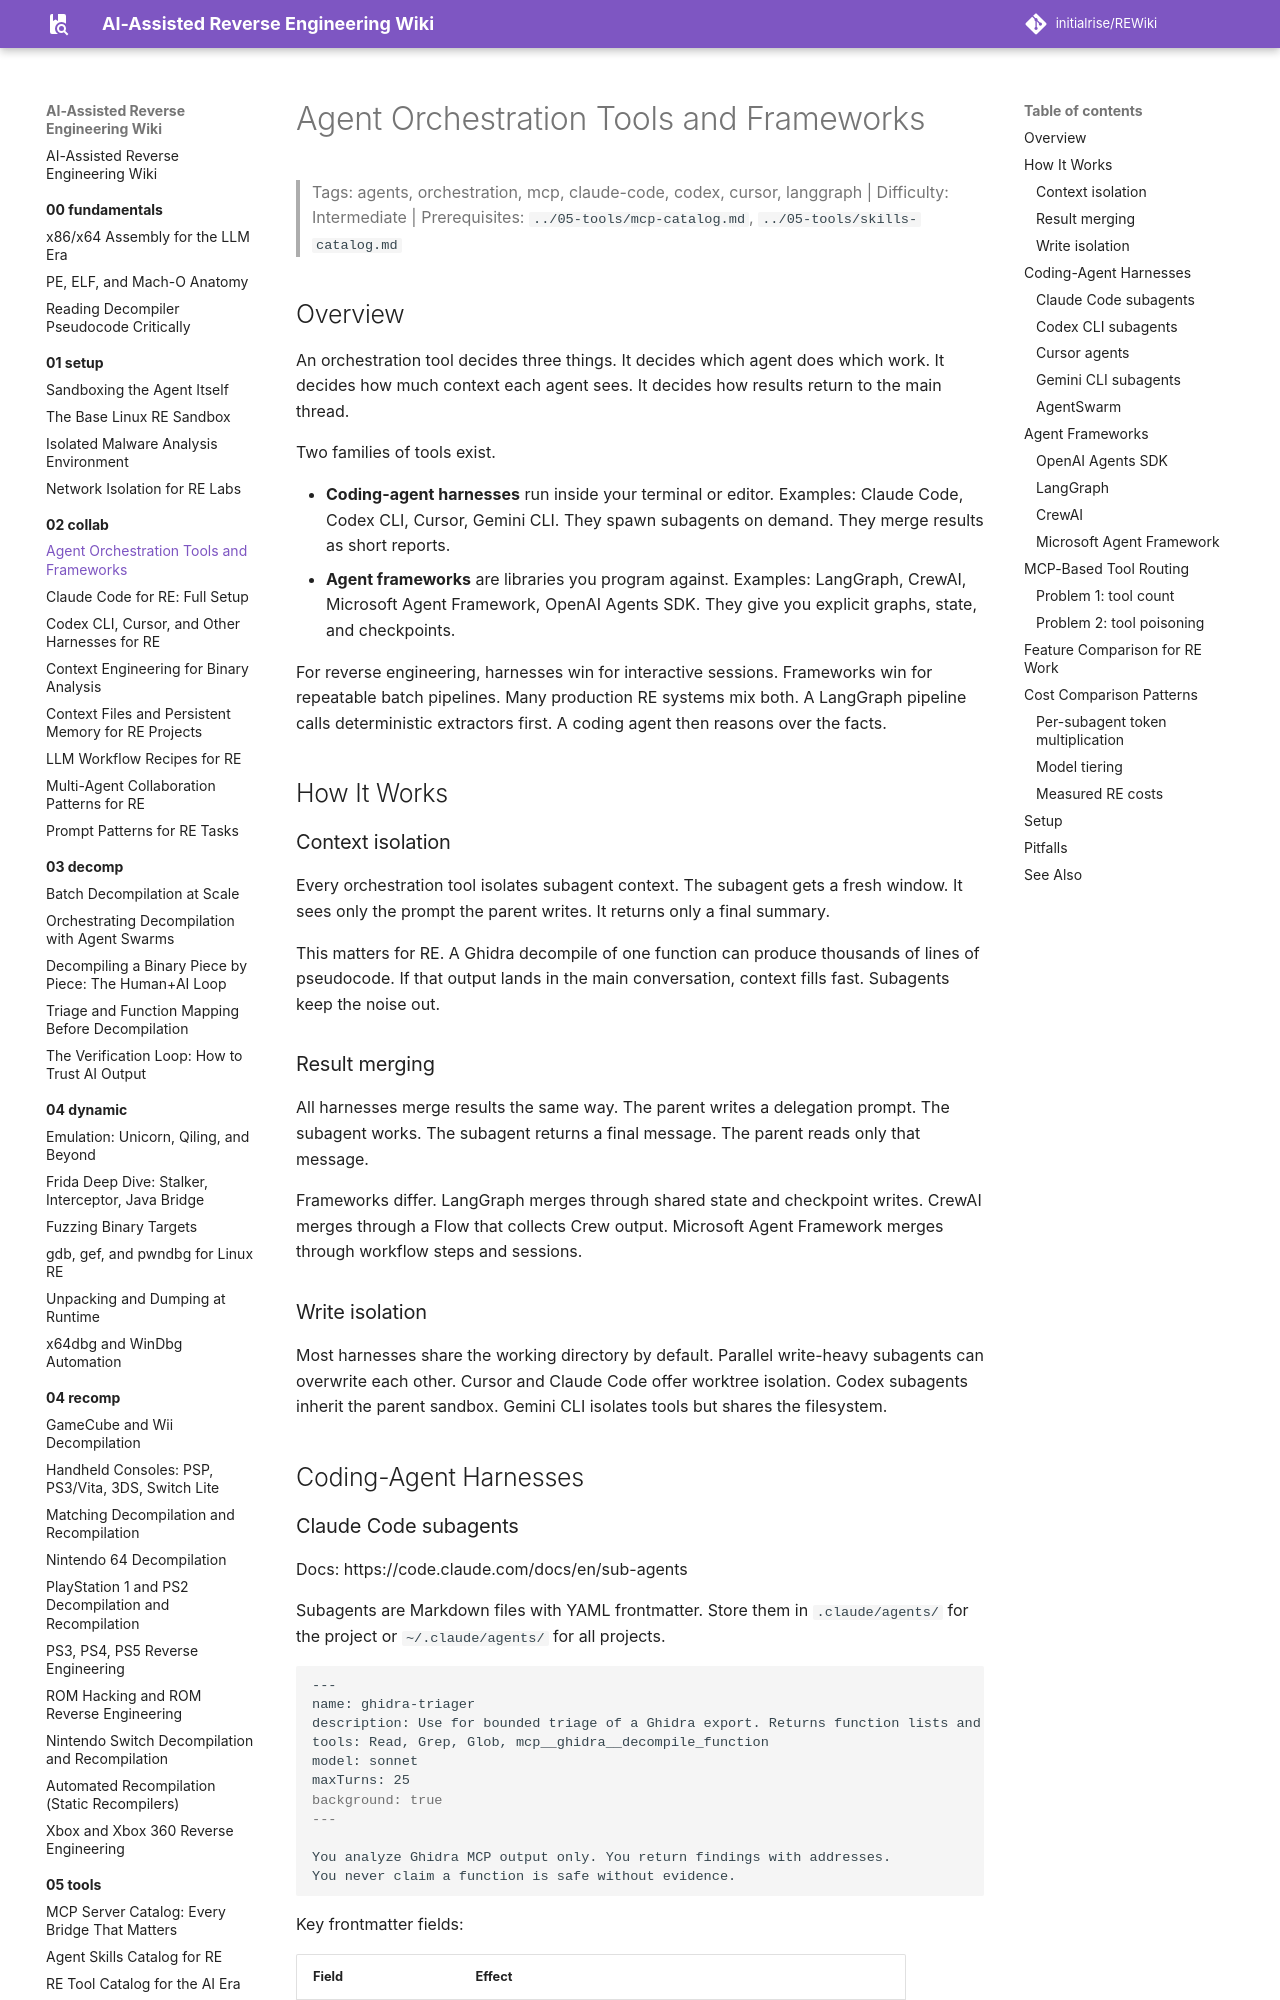

repository: initialrise/REWiki · page: 02-collab/agent-orchestration-tools/index.html · generator: mkdocs

# Agent Orchestration Tools and Frameworks

> Tags: agents, orchestration, mcp, claude-code, codex, cursor, langgraph | Difficulty: Intermediate | Prerequisites: `../05-tools/mcp-catalog.md`, `../05-tools/skills-catalog.md`

## Overview

An orchestration tool decides three things. It decides which agent does which work. It decides how much context each agent sees. It decides how results return to the main thread.

Two families of tools exist.

- **Coding-agent harnesses** run inside your terminal or editor. Examples: Claude Code, Codex CLI, Cursor, Gemini CLI. They spawn subagents on demand. They merge results as short reports.
- **Agent frameworks** are libraries you program against. Examples: LangGraph, CrewAI, Microsoft Agent Framework, OpenAI Agents SDK. They give you explicit graphs, state, and checkpoints.

For reverse engineering, harnesses win for interactive sessions. Frameworks win for repeatable batch pipelines. Many production RE systems mix both. A LangGraph pipeline calls deterministic extractors first. A coding agent then reasons over the facts.

## How It Works

### Context isolation

Every orchestration tool isolates subagent context. The subagent gets a fresh window. It sees only the prompt the parent writes. It returns only a final summary.

This matters for RE. A Ghidra decompile of one function can produce thousands of lines of pseudocode. If that output lands in the main conversation, context fills fast. Subagents keep the noise out.

### Result merging

All harnesses merge results the same way. The parent writes a delegation prompt. The subagent works. The subagent returns a final message. The parent reads only that message.

Frameworks differ. LangGraph merges through shared state and checkpoint writes. CrewAI merges through a Flow that collects Crew output. Microsoft Agent Framework merges through workflow steps and sessions.

### Write isolation

Most harnesses share the working directory by default. Parallel write-heavy subagents can overwrite each other. Cursor and Claude Code offer worktree isolation. Codex subagents inherit the parent sandbox. Gemini CLI isolates tools but shares the filesystem.

## Coding-Agent Harnesses
